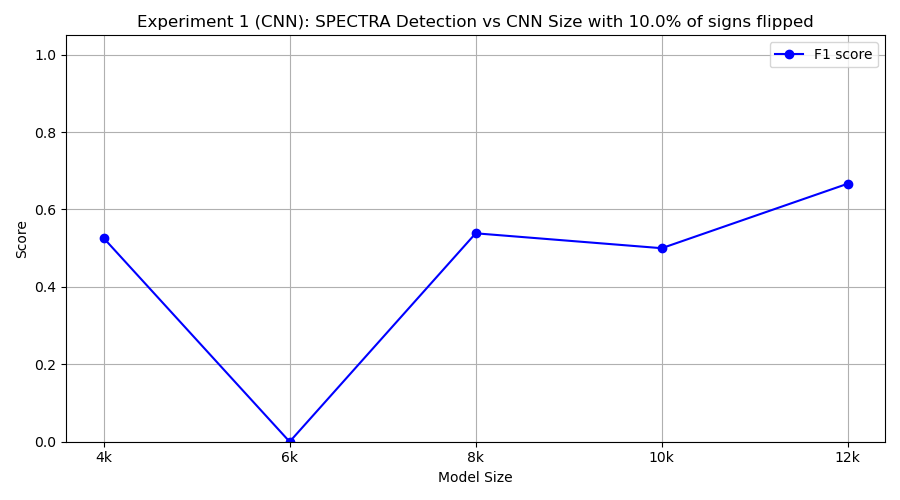

The data file committed next to this chart (first rows):
model_class, tp, fp, tn, fn, precision, recall, f1
FourKCNN, 5, 4, 6, 5, 0.5556, 0.5, 0.5263
SixKCNN, 0, 0, 10, 10, 0.0, 0.0, 0.0
EightKCNN, 7, 9, 1, 3, 0.4375, 0.7, 0.5385
TenKCNN, 6, 8, 2, 4, 0.4286, 0.6, 0.5
TwelveKCNN, 10, 10, 0, 0, 0.5, 1.0, 0.6667
